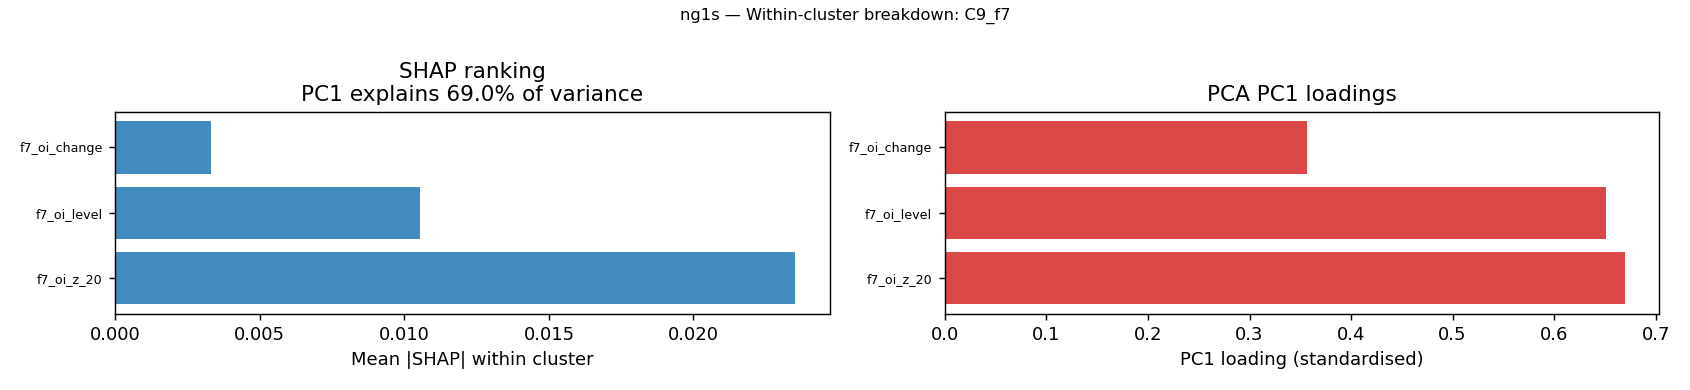

The file beside this chart, header and first rows:
feature, mean_shap_mag, pc1_loading, cluster, pca_pc1_var_explained
f7_oi_z_20, 0.02353, 0.6697, C9_f7, 0.6903
f7_oi_level, 0.01054, 0.6515, C9_f7, 0.6903
f7_oi_change, 0.00332, 0.3564, C9_f7, 0.6903
